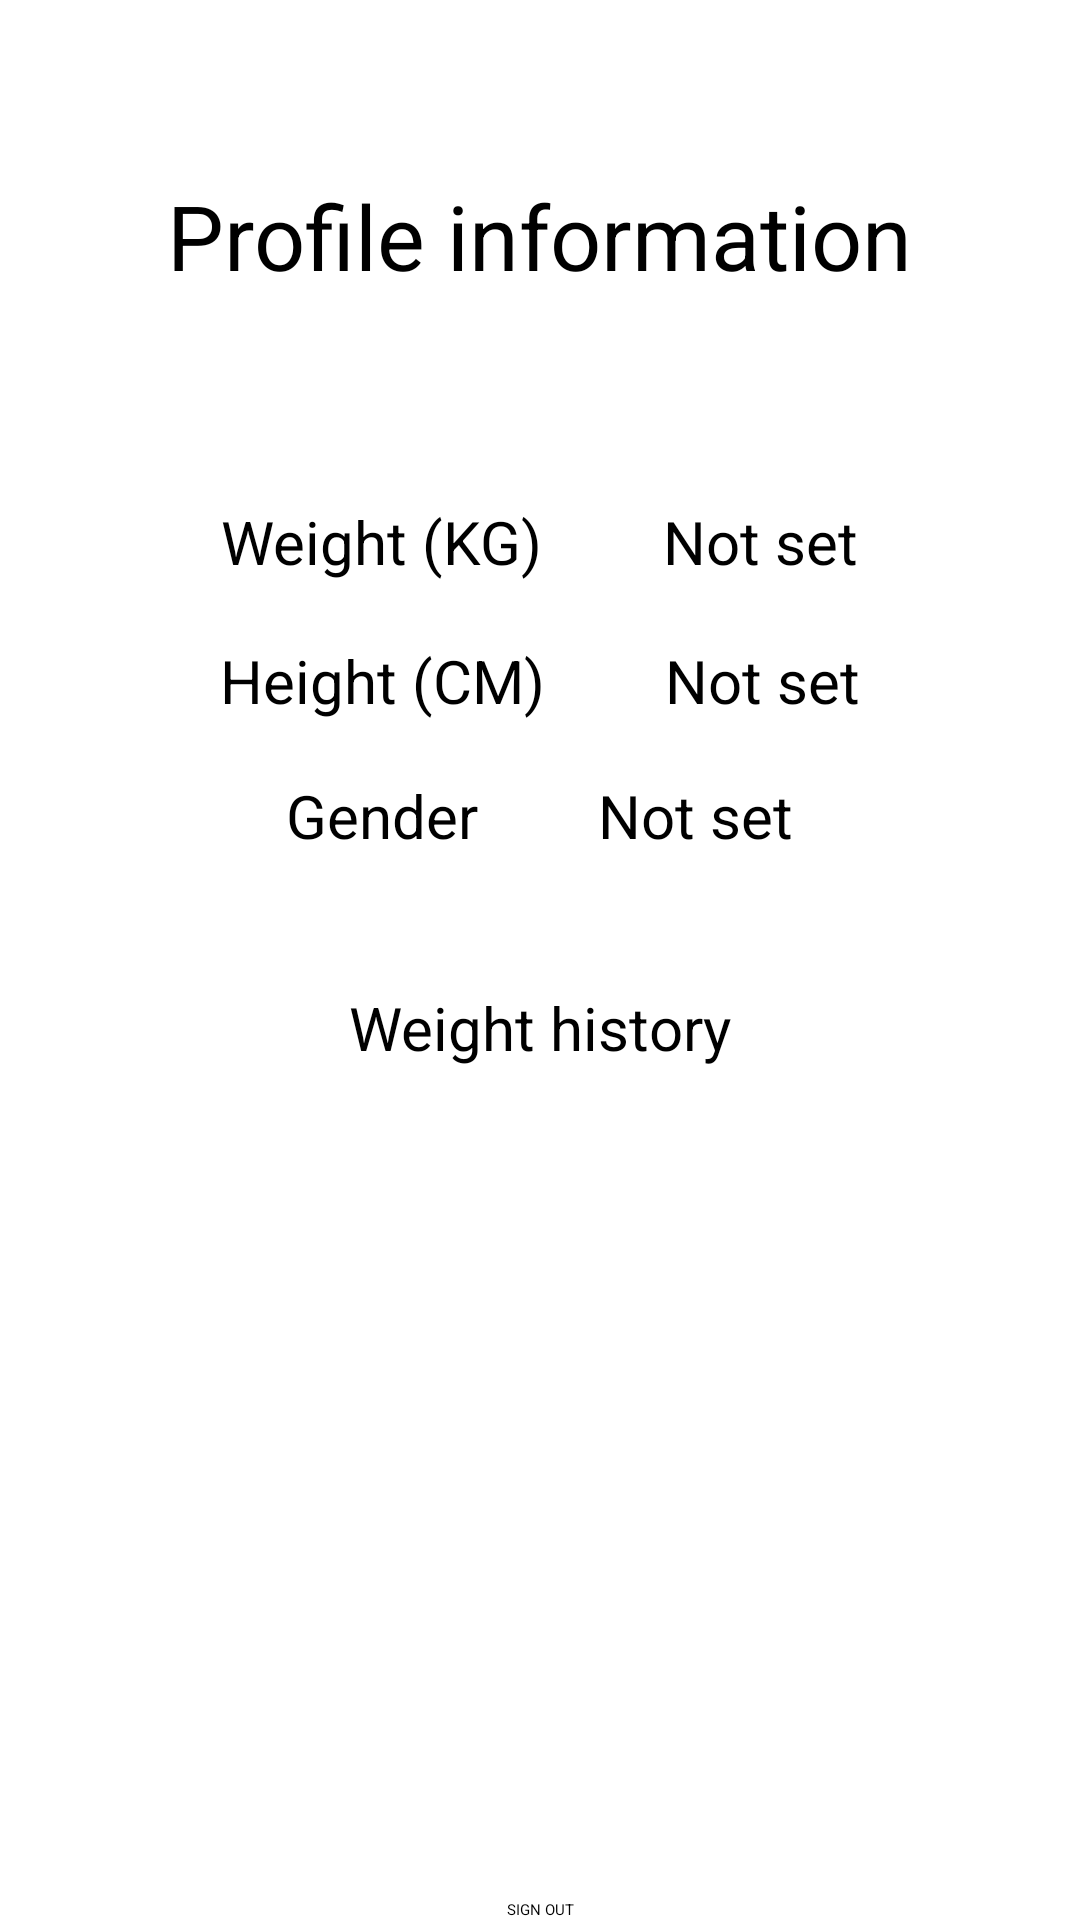

Produce the Android XML layout that renders to this screen, including the resource entries it uses.
<!-- AndroidManifest.xml: application theme Theme.NutritionApp -->
<!-- res/layout/profile_fragment.xml -->
<?xml version="1.0" encoding="utf-8"?>
<androidx.constraintlayout.widget.ConstraintLayout xmlns:android="http://schemas.android.com/apk/res/android"
    xmlns:app="http://schemas.android.com/apk/res-auto"
    xmlns:tools="http://schemas.android.com/tools"
    android:layout_width="match_parent"
    android:layout_height="match_parent">

    <Button
        android:id="@+id/signOut"
        android:layout_width="wrap_content"
        android:layout_height="wrap_content"
        android:text="@string/sign_out"
        app:layout_constraintBottom_toBottomOf="parent"
        app:layout_constraintEnd_toEndOf="parent"
        app:layout_constraintStart_toStartOf="parent" />

    <androidx.recyclerview.widget.RecyclerView
        android:id="@+id/weightRecyclerView"
        android:layout_width="match_parent"
        android:layout_height="237dp"
        android:layout_margin="10dp"
        app:layout_constraintBottom_toTopOf="@+id/signOut"
        app:layout_constraintEnd_toEndOf="parent"
        app:layout_constraintStart_toStartOf="parent" />

    <TextView
        android:id="@+id/textView12"
        android:layout_width="wrap_content"
        android:layout_height="wrap_content"
        android:text="@string/weight_history"
        android:textSize="20sp"
        app:layout_constraintBottom_toTopOf="@+id/weightRecyclerView"
        app:layout_constraintEnd_toEndOf="parent"
        app:layout_constraintStart_toStartOf="parent"
        android:layout_margin="30dp"/>

    <LinearLayout
        android:id="@+id/linearLayout2"
        android:layout_width="match_parent"
        android:layout_height="142dp"
        android:orientation="vertical"
        app:layout_constraintBottom_toTopOf="@+id/textView12"
        app:layout_constraintEnd_toEndOf="parent"
        app:layout_constraintStart_toStartOf="parent"
        android:layout_margin="30dp">

        <LinearLayout
            android:layout_width="match_parent"
            android:layout_height="47dp"
            android:gravity="center"
            android:orientation="horizontal">

            <TextView
                android:id="@+id/textView11"
                android:layout_width="wrap_content"
                android:layout_height="wrap_content"
                android:layout_marginEnd="40dp"
                android:text="@string/weight"
                android:textSize="20sp" />

            <TextView
                android:id="@+id/weight"
                android:layout_width="wrap_content"
                android:layout_height="wrap_content"
                android:text="@string/not_set"
                android:textSize="20sp" />
        </LinearLayout>

        <LinearLayout
            android:layout_width="match_parent"
            android:layout_height="46dp"
            android:gravity="center"
            android:orientation="horizontal">

            <TextView
                android:id="@+id/textView9"
                android:layout_width="wrap_content"
                android:layout_height="wrap_content"
                android:layout_marginEnd="40dp"
                android:text="@string/height"
                android:textSize="20sp" />

            <TextView
                android:id="@+id/height"
                android:layout_width="wrap_content"
                android:layout_height="wrap_content"
                android:text="@string/not_set"
                android:textSize="20sp" />
        </LinearLayout>

        <LinearLayout
            android:layout_width="match_parent"
            android:layout_height="44dp"
            android:gravity="center"
            android:orientation="horizontal">

            <TextView
                android:id="@+id/textView8"
                android:layout_width="wrap_content"
                android:layout_height="wrap_content"
                android:layout_marginEnd="40dp"
                android:text="@string/gender"
                android:textSize="20sp" />

            <TextView
                android:id="@+id/gender"
                android:layout_width="wrap_content"
                android:layout_height="wrap_content"
                android:text="@string/not_set"
                android:textSize="20sp" />
        </LinearLayout>

    </LinearLayout>

    <TextView
        android:id="@+id/textView13"
        android:layout_width="wrap_content"
        android:layout_height="wrap_content"
        android:text="@string/profile_information"
        android:textSize="30sp"
        app:layout_constraintBottom_toTopOf="@+id/linearLayout2"
        app:layout_constraintEnd_toEndOf="parent"
        app:layout_constraintStart_toStartOf="parent"
        app:layout_constraintTop_toTopOf="parent" />
</androidx.constraintlayout.widget.ConstraintLayout>
<!-- resources referenced by this layout -->
<resources>
  <string name="gender">Gender</string>
  <string name="height">Height (CM)</string>
  <string name="not_set">Not set</string>
  <string name="profile_information">Profile information</string>
  <string name="sign_out">SIGN OUT</string>
  <string name="weight">Weight (KG)</string>
  <string name="weight_history">Weight history</string>
</resources>
